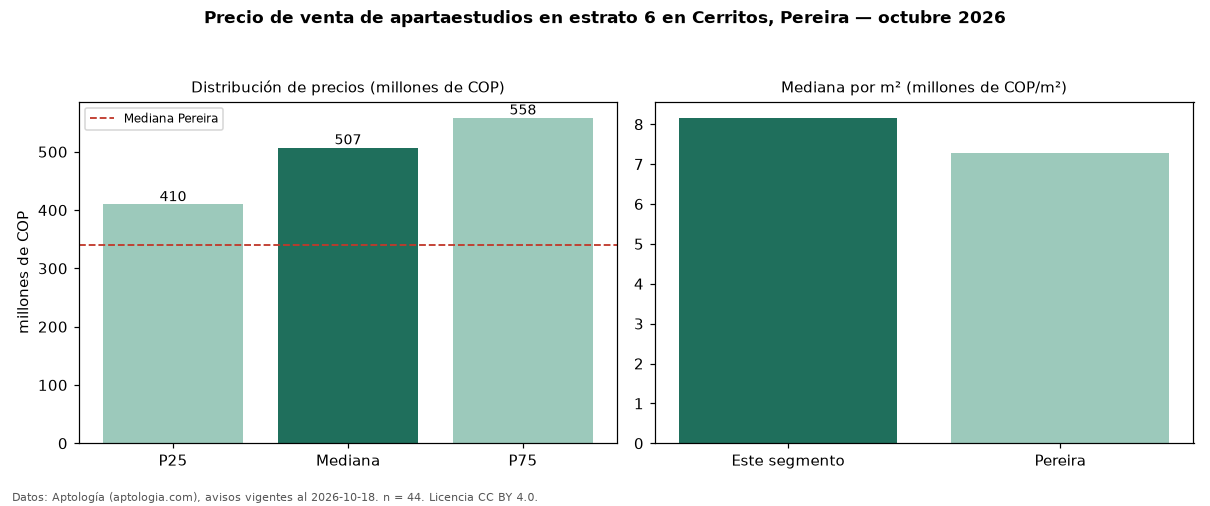

Data behind this chart, as committed beside it:
seccion, metrica, valor, moneda, n
filtro, estrato, 6, , 44
precio, p25, 409750000, COP, 44
precio, mediana, 507129500, COP, 44
precio, p75, 558250000, COP, 44
precio, minimo, 310000000, COP, 44
precio, maximo, 661440000, COP, 44
m2, mediana_precio_m2, 8160580, COP, 44
m2, area_mediana_m2, 62.5, m2, 44
admin, mediana_admin_mes, 350000, COP, 22
banos, mediana_banos, 1.0, , 
parqueadero, pct_con_parqueadero, 77.8, %, 36
estrato, estrato_mas_frecuente, 6, , 44
ciudad, mediana_ciudad_referencia, 340000000, COP, 
ciudad, mediana_m2_ciudad, 7272727, COP, 
fuente, fecha_datos, 2026-10-18, , 
fuente, atribucion, https://www.aptologia.com/apartaestudios…, , 
fuente, licencia, CC BY 4.0, , 
